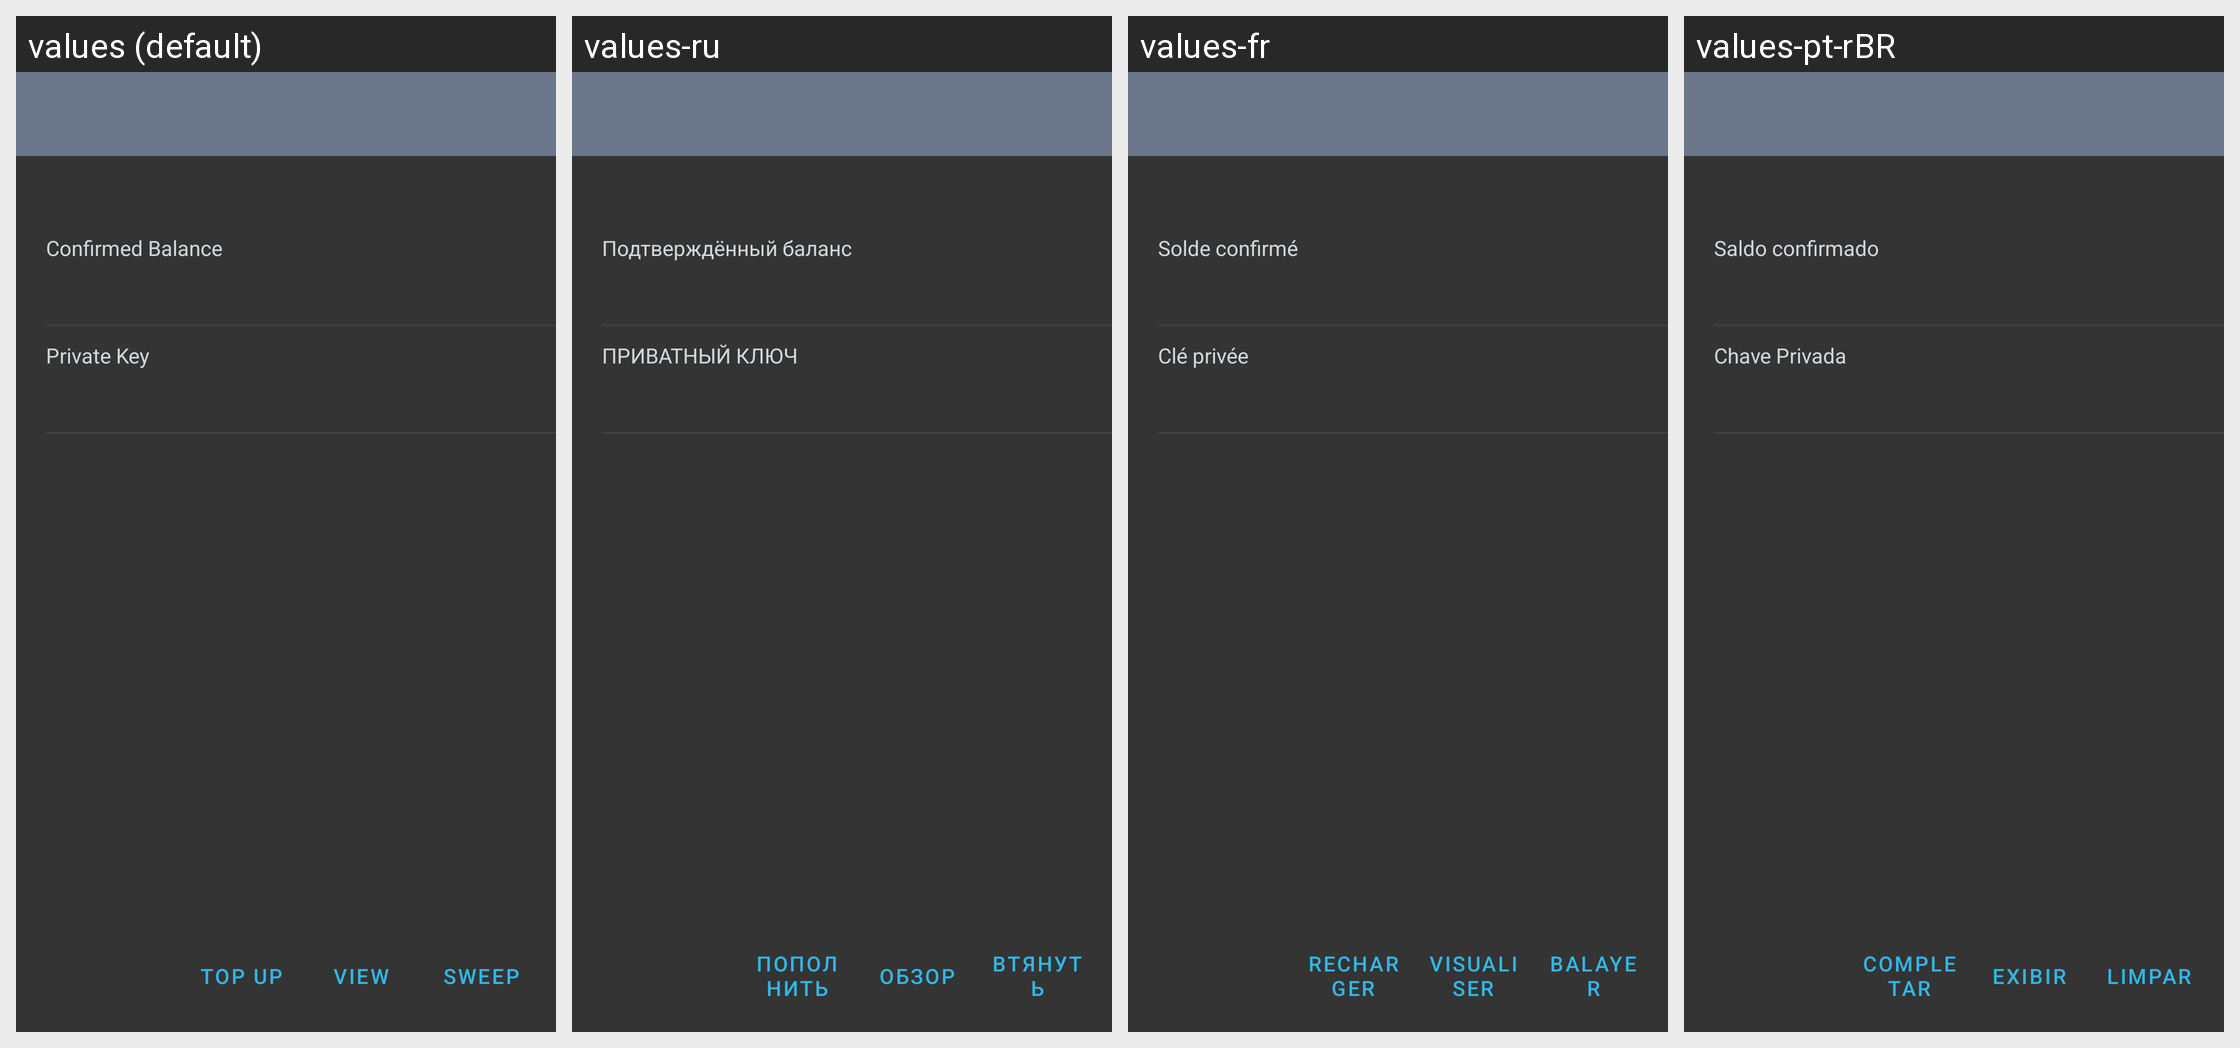

Strings drawn on this Android screen and how each of the app's shown locales translates them:
Android screen res/layout/activity_opendime.xml rendered under 4 locales, left to right: values (default), values-ru, values-fr, values-pt-rBR. Device: Nexus 5 (rendered at 1080×1920; each locale shown at half size, 540×960, under a caption strip naming it); theme Theme.Samourai.Material.
Other locales in the repository, not shown: values-bg, values-br, values-cn, values-cs, values-de, values-es, values-hu, values-id, values-ir, values-it, values-my, values-nl, values-pt, values-sk, values-tr, values-zh-rCN.
Strings drawn on this screen, with the default value and each locale's value (text and hints the layout hard-codes, and strings that could not be matched under every locale, appear in the picture but are not listed):

opendime_confirmed_balance
  values: Confirmed Balance
  values-ru: Подтверждённый баланс
  values-fr: Solde confirmé
  values-pt-rBR: Saldo confirmado

opendime_privkey
  values: Private Key
  values-ru: ПРИВАТНЫЙ КЛЮЧ
  values-fr: Clé privée
  values-pt-rBR: Chave Privada

opendime_topup
  values: TOP UP
  values-ru: ПОПОЛНИТЬ
  values-fr: RECHARGER
  values-pt-rBR: COMPLETAR

opendime_view
  values: VIEW
  values-ru: ОБЗОР
  values-fr: VISUALISER
  values-pt-rBR: EXIBIR

opendime_sweep
  values: SWEEP
  values-ru: ВТЯНУТЬ
  values-fr: BALAYER
  values-pt-rBR: LIMPAR
